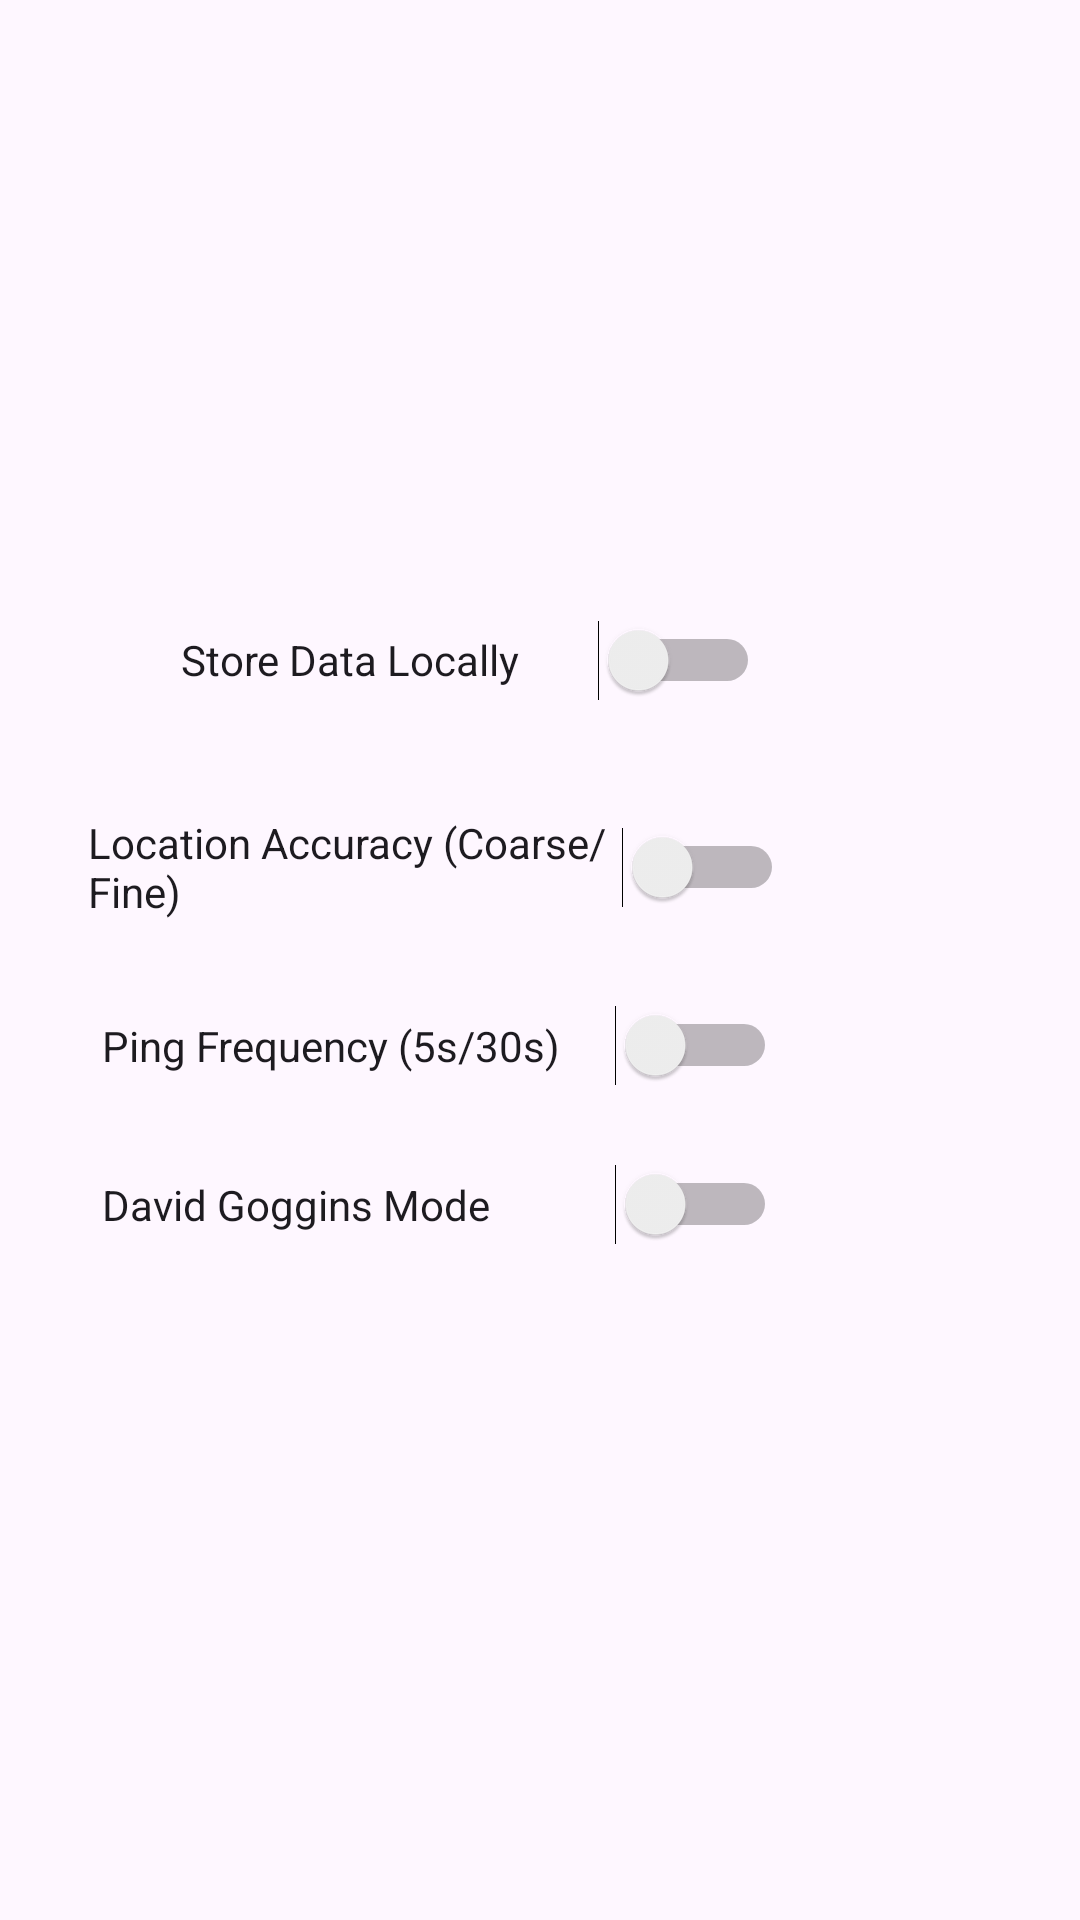

Android layout source for this screen:
<!-- AndroidManifest.xml: application theme Theme.Further -->
<!-- res/layout/activity_settings.xml -->
<?xml version="1.0" encoding="utf-8"?>
<androidx.constraintlayout.widget.ConstraintLayout xmlns:android="http://schemas.android.com/apk/res/android"
    xmlns:app="http://schemas.android.com/apk/res-auto"
    xmlns:tools="http://schemas.android.com/tools"
    android:layout_width="match_parent"
    android:layout_height="match_parent"
    tools:context=".SettingsActivity">

    <Switch
        android:id="@+id/sw_dgmode"
        android:layout_width="225dp"
        android:layout_height="53dp"
        android:text="David Goggins Mode"
        app:layout_constraintEnd_toEndOf="parent"
        app:layout_constraintHorizontal_bias="0.252"
        app:layout_constraintStart_toStartOf="parent"
        app:layout_constraintTop_toBottomOf="@+id/sw_interval" />

    <Switch
        android:id="@+id/sw_encrypt"
        android:layout_width="193dp"
        android:layout_height="64dp"
        android:layout_marginTop="188dp"
        android:text="@string/encrypt_gps_data"
        app:layout_constraintEnd_toEndOf="parent"
        app:layout_constraintHorizontal_bias="0.362"
        app:layout_constraintStart_toStartOf="parent"
        app:layout_constraintTop_toTopOf="parent" />

    <Switch
        android:id="@+id/sw_location"
        android:layout_width="232dp"
        android:layout_height="58dp"
        android:layout_marginTop="8dp"
        android:text="@string/location_accuracy_coarse_fine"
        app:layout_constraintEnd_toEndOf="parent"
        app:layout_constraintHorizontal_bias="0.229"
        app:layout_constraintStart_toStartOf="parent"
        app:layout_constraintTop_toBottomOf="@+id/sw_encrypt" />

    <Switch
        android:id="@+id/sw_interval"
        android:layout_width="225dp"
        android:layout_height="53dp"
        android:layout_marginTop="4dp"
        android:text="@string/ping_frequency_5s_30s"
        app:layout_constraintEnd_toEndOf="parent"
        app:layout_constraintHorizontal_bias="0.252"
        app:layout_constraintStart_toStartOf="parent"
        app:layout_constraintTop_toBottomOf="@+id/sw_location" />

</androidx.constraintlayout.widget.ConstraintLayout>
<!-- resources referenced by this layout -->
<resources>
  <string name="encrypt_gps_data">Store Data Locally</string>
  <string name="location_accuracy_coarse_fine">Location Accuracy (Coarse/Fine)</string>
  <string name="ping_frequency_5s_30s">Ping Frequency (5s/30s)</string>
  <style name="Theme.Further" parent="Base.Theme.Further" />
  <style name="Base.Theme.Further" parent="Theme.Material3.DayNight.NoActionBar">
          
          
      </style>
</resources>
